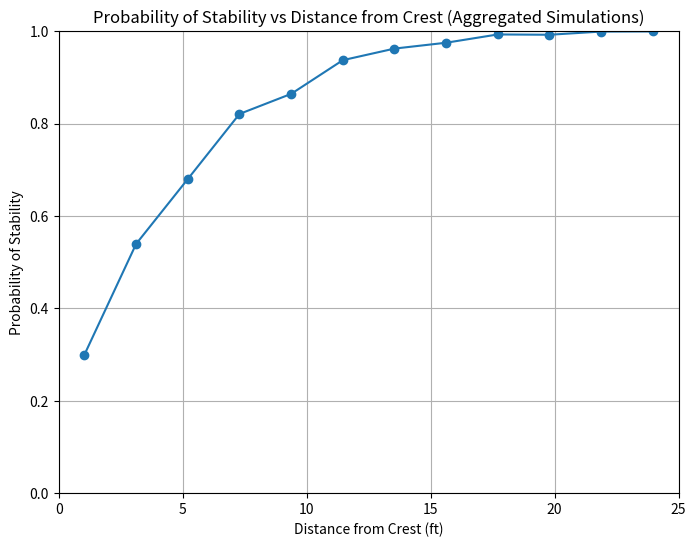

This chart was generated by the following Python code:
import numpy as np
import matplotlib.pyplot as plt
from scipy.stats import norm
import pandas as pd


def simulate_fracture(sim, N, dx, correlation_length, mean_spacing, std_spacing, 
                      mean_dip, std_dip, mean_ddr, std_ddr, 
                      bench_height, cell_width, mean_length, rock_density, 
                      mean_friction_angle, std_friction_angle, 
                      mean_cohesion, std_cohesion, dip_dir_VP):
    
    # Seed the random number generator for consistency (optional)
    np.random.seed(42 + sim)  # Different seed for each simulation

    # Generate correlated fields for spacing, dip, and dip direction
    field_spacing = generate_correlated_field(N, dx, correlation_length, mean_spacing, std_spacing)
    field_dip = generate_correlated_field(N, dx, correlation_length, mean_dip, std_dip)
    field_dip_dir = generate_correlated_field(N, dx, correlation_length, mean_ddr, std_ddr)

    # Ensure spacing is positive without altering the mean
    field_spacing[field_spacing <= 0] = 0.01  # Set negative spacings to a small positive value

    # Clip dips to realistic values (5 to 85 degrees to avoid extreme angles)
    field_dip = np.clip(field_dip, 5, 85)

    # Starting distance calculation
    uo = np.random.uniform(0, 1)  # Uniform random number U[0,1]
    SMU = mean_spacing
    FID = np.zeros((3, N))
    FID[0, 0] = uo * SMU  # Starting distance from bench toe

    # Mean dip DMU
    DMU = mean_dip

    # Convert angles to radians for trigonometric functions
    A_rad = np.radians(90)  # Dip of the bench face, vertical plane (VP)
    DMU_rad = np.radians(DMU)
    cos_A_minus_DMU = np.cos(A_rad - DMU_rad)
    if np.abs(cos_A_minus_DMU) < 1e-6:
        cos_A_minus_DMU = 1e-6  # Avoid division by zero

    sin_A = np.sin(A_rad)

    # Initialize arrays to store values for fractures
    probabilities = []
    x_crest = []
    FID_filtered = []
    prob_sliding = []  # Probability of sliding for each fracture
    prob_L_exceeds_required = []  # Probability that L > required length
    prob_stability = []  # Probability of stability for each fracture

    # Loop through fractures
    k = 0
    while True:
        if k == 0:
            FID[0, k] = uo * SMU  # Starting distance for the first fracture
        else:
            SPA_j = field_spacing[k - 1]  # Spacing between fractures
            FID[0, k] = FID[0, k - 1] + SPA_j / cos_A_minus_DMU

        if FID[0, k] >= bench_height or k >= N:
            break  # Stop if the fracture position exceeds the bench height or array limit

        # FID[1,k] - Dip of the fracture
        FID[1, k] = field_dip[k]

        # Calculate FID[2,k] - Required length for the fracture to reach the bench top
        dip_rad = np.radians(FID[1, k])
        sin_dip = np.sin(dip_rad)
        if np.abs(sin_dip) < 1e-6:
            sin_dip = 1e-6  # Avoid division by zero

        FID[2, k] = (bench_height - FID[0, k]) / sin_dip  # Required length to reach bench crest

        # Calculate x-coordinate at bench crest with probabilistic dip direction
        angle_diff = np.radians(abs(dip_dir_VP - field_dip_dir[k]))  # Difference from Dip direction of VP 
        x_crest_k = FID[2, k] * np.cos(dip_rad) * np.cos(angle_diff)  # Correct cosine calculation

        # Calculate probability of sufficient length
        P_L = np.exp(-FID[2, k] / mean_length)
        probabilities.append(P_L)
        x_crest.append(x_crest_k)
        FID_filtered.append([FID[0, k], FID[1, k], FID[2, k]])
        prob_L_exceeds_required.append(P_L)

        # Calculate probability of sliding using limit equilibrium method (LEM)
        phi_points = [mean_friction_angle - np.sqrt(3) * std_friction_angle, mean_friction_angle + np.sqrt(3) * std_friction_angle]
        c_points = [mean_cohesion - np.sqrt(3) * std_cohesion, mean_cohesion + np.sqrt(3) * std_cohesion]
        weights = [0.25, 0.25, 0.25, 0.25]  # Corresponding weights for FS values

        area = FID[2, k] * 1  # ft², assuming unit width

        height_of_block = bench_height - FID[0, k]
        base_of_block = x_crest_k 
        block_volume = 0.5 * base_of_block * height_of_block * 1 # Assumes unit width

        W = block_volume * rock_density  # Weight of the block in pounds

        FS_values = []
        for phi in phi_points:
            for c in c_points:
                FS = (c * area + W * np.cos(dip_rad) * np.tan(np.radians(phi))) / (W * np.sin(dip_rad))
                FS_values.append(FS)

        FS_mean = np.mean(FS_values)
        FS_std = np.std(FS_values)

        # Calculate probability of sliding (FS <= 1)
        if FS_std == 0:
            Pf = 1.0 if FS_mean <= 1 else 0.0
        else:
            Pf = norm.cdf((1 - FS_mean) / FS_std)
        prob_sliding.append(Pf)

        # Calculate probability of stability
        P_stability = 1 - (P_L * Pf)
        prob_stability.append(P_stability)

        k += 1  # Move to next fracture

    # Convert results to arrays and return
    probabilities = np.array(probabilities)
    x_crest = np.array(x_crest)
    prob_sliding = np.array(prob_sliding)
    prob_L_exceeds_required = np.array(prob_L_exceeds_required)
    prob_stability = np.array(prob_stability)
    FID_filtered = np.array(FID_filtered).T  # Transpose to match original shape

    # Return fracture data
    return {
        'x_crest': x_crest,
        'probabilities': probabilities,
        'prob_sliding': prob_sliding,
        'prob_L_exceeds_required': prob_L_exceeds_required,
        'prob_stability': prob_stability,
        'FID_filtered': FID_filtered,
    }


def process_simulations(Ns, N, dx, correlation_length, mean_spacing, std_spacing, 
                        mean_dip, std_dip, mean_ddr, std_ddr, 
                        bench_height, cell_width, mean_length, rock_density, 
                        mean_friction_angle, std_friction_angle, 
                        mean_cohesion, std_cohesion, dip_dir_VP):
    """
    Runs multiple simulations, aggregates the results, and returns a master dataframe.

    Args:
        Ns (int): Number of simulations.
        N (int): Number of points (realizations) in each simulation.
        dx (float): Spatial step size.
        correlation_length (float): Correlation length for the random field.
        mean_spacing (float): Mean fracture spacing.
        std_spacing (float): Standard deviation of fracture spacing.
        mean_dip (float): Mean dip of fractures.
        std_dip (float): Standard deviation of fracture dip.
        mean_ddr (float): Mean dip direction of fractures.
        std_ddr (float): Standard deviation of fracture dip direction.
        bench_height (float): Height of the bench face.
        cell_width (float): Width of each backbreak cell.
        mean_length (float): Mean fracture length.
        rock_density (float): Density of the rock (lb/ft³).
        mean_friction_angle (float): Mean friction angle (degrees).
        std_friction_angle (float): Standard deviation of friction angle (degrees).
        mean_cohesion (float): Mean cohesion (psf).
        std_cohesion (float): Standard deviation of cohesion (psf).

    Returns:
        pd.DataFrame: A master dataframe containing the aggregated results of all simulations.
    """
    
    # Initialize an empty dataframe to store the results of all simulations
    master_df = pd.DataFrame()

    # Loop through each simulation
    for sim in range(Ns):
        print(f"Running simulation {sim + 1}/{Ns}")

        # Call simulate_fracture for each simulation
        result = simulate_fracture(
            sim, N, dx, correlation_length, mean_spacing, std_spacing, 
            mean_dip, std_dip, mean_ddr, std_ddr, bench_height, 
            cell_width, mean_length, rock_density,  
            mean_friction_angle, std_friction_angle, mean_cohesion, std_cohesion, dip_dir_VP
        )
        
        # Extract fracture data from the result
        x_crest = result['x_crest']
        prob_stability = result['prob_stability']
        prob_L_exceeds_required = result['prob_L_exceeds_required']
        prob_sliding = result['prob_sliding']
        FID_filtered = result['FID_filtered']

        # Number of fractures in this simulation
        num_fractures = len(x_crest)
        
        # Create a DataFrame with the calculated values for the current simulation
        data = {
            'Distance from Crest': x_crest,  # Horizontal positions at bench crest for each fracture
            'Probability of Stability': prob_stability,
            'Simulation': sim + 1,  # Simulation number
            'Probability of Length Exceeds Required': prob_L_exceeds_required,
            'Probability of Sliding': prob_sliding
        }
        
        df_sim = pd.DataFrame(data)

        # Assign Cell Number based on Distance from Crest
        df_sim['Cell Number'] = (df_sim['Distance from Crest'] // cell_width).astype(int) + 1

        # Append the result of this simulation to the master dataframe
        master_df = pd.concat([master_df, df_sim], ignore_index=True)

    # Return the master dataframe containing results of all simulations
    return master_df


def fill_missing_cells(df_grouped, cell_number, cell_width):
    # Generate a complete sequence of Cell Numbers
    all_cells = pd.DataFrame({'Cell Number': range(1, cell_number + 1)})
    
    # Merge with the existing data to find missing Cell Numbers
    df_filled = pd.merge(all_cells, df_grouped, on='Cell Number', how='left')
    
    # For rows with missing values, fill with specified values
    df_filled['Probability of Stability'] = df_filled['Probability of Stability'].fillna(1.0)
    df_filled['Distance from Crest'] = df_filled['Cell Number'] * cell_width - 0.5 * cell_width
    
    return df_filled


# Function to generate a correlated random field using FFT
def generate_correlated_field(N, dx, lc, mean, std):
    dk = 1 / (N * dx)  # Frequency step size
    k = np.fft.fftfreq(N, d=dx) * 2 * np.pi  # Angular frequencies

    # Power Spectral Density (PSD) for exponential covariance function
    S_k = 2 * lc / (1 + (lc * k) ** 2)

    # Generate random phases
    random_phases = np.random.normal(0, 1, N) + 1j * np.random.normal(0, 1, N)

    # Fourier coefficients
    fourier_coefficients = np.sqrt(S_k) * random_phases

    # Inverse FFT to get the correlated field
    field = np.fft.ifft(fourier_coefficients).real

    # Standardize and scale to desired mean and std
    field = (field - np.mean(field)) / np.std(field)
    field = field * std + mean

    return field


# Define the function to calculate cell stability
def calculate_cell_stability(group, master_df):
    # N is the number of simulations where the Cell Number exists in the group (at least one failure path)
    N = group['Simulation'].nunique()  # Number of unique simulations with this Cell Number
    
    if N == 0:
        # If no simulations contain this Cell Number, set Probability of Stability to 1.0
        return pd.Series({'Probability of Stability': 1.0})
    
    # Total number of bench simulations (Ns or N_T)
    Nt = len(master_df['Simulation'].unique())
    
    # Calculate the summation of products for (1 - P_Lj) for each simulation Si
    stability_product_sum = 0
    for si_value in group['Simulation'].unique():
        group_si = group[group['Simulation'] == si_value]
        
        # Calculate the product (1 - P_Lj) for all failure paths (J_i) in this Si
        product_term = 1
        for index, row in group_si.iterrows():
            P_Lj = row['Probability of Length Exceeds Required']  # This is the probability of sufficient length (P_Lj)
            P_Sj = row['Probability of Sliding']  # This is the probability of sliding (P_Sj)
            product_term *= (1 - P_Lj) + P_Lj * (1 - P_Sj)  # Apply the product for each failure path
        
        # Add the product for this simulation to the total summation
        stability_product_sum += product_term
    
    # Apply the formula for Probability of Stability
    prob_stability = ((Nt - N) / Nt) + (1 / Nt) * stability_product_sum
    
    return pd.Series({'Probability of Stability': prob_stability})


def plot_probability_of_stability(df_grouped, width):
    """
    Plots Probability of Stability vs Distance from Crest.

    Args:
        df_grouped (pd.DataFrame): DataFrame containing the grouped simulation results.
        width (float): Width of the bench.
    """
    plt.figure(figsize=(8, 6))
    plt.plot(df_grouped['Distance from Crest'], df_grouped['Probability of Stability'], marker='o')
    plt.title('Probability of Stability vs Distance from Crest (Aggregated Simulations)')
    plt.xlabel('Distance from Crest (ft)')
    plt.xlim(0, width)
    plt.ylim(0, 1.0)
    plt.ylabel('Probability of Stability')
    plt.grid(True)
    plt.show()


def plot_fractures(FID_filtered, num_fractures, bench_height, width):
    """
    Plots the fractures within the bench height and width.

    Args:
        FID_filtered (np.array): Array of filtered fracture data (position, dip, length).
        num_fractures (int): Number of fractures to plot.
        bench_height (float): Height of the bench.
        width (float): Width of the bench.
    """
    plt.figure(figsize=(8, bench_height / width * 8))
    
    # Plot each fracture line
    for i in range(num_fractures):
        y_start = FID_filtered[0, i]  # Starting vertical position
        dip = FID_filtered[1, i]  # Fracture dip
        length = FID_filtered[2, i]  # Fracture length

        # Calculate x and y coordinates of the fracture line
        x_start = 0  # Starting at the bench face
        dip_rad = np.radians(dip)
        x_end = x_start + length * np.cos(dip_rad)
        y_end = y_start + length * np.sin(dip_rad)

        plt.plot([x_start, x_end], [y_start, y_end], 'r-')

    # Draw the bench face
    plt.plot([0, 0], [0, bench_height], 'k-', linewidth=2)

    plt.xlabel('Bench Width (ft)')
    plt.ylabel('Bench Height (ft)')
    plt.title('Simulated Fractures within Bench Width')
    plt.xlim(0, width)
    plt.ylim(0, bench_height)
    plt.grid(True)
    plt.show()


def plot_probability_of_exceeding_length(x_crest, prob_L_exceeds_required):
    """
    Plots Probability that Fracture Length exceeds the Required Length vs Horizontal Position.

    Args:
        x_crest (np.array): Horizontal positions along the bench crest.
        prob_L_exceeds_required (np.array): Probabilities that the fracture length exceeds the required length.
    """
    plt.figure(figsize=(8, 6))
    plt.plot(x_crest, prob_L_exceeds_required, 'bo-')
    plt.xlabel('Horizontal Position along Bench Crest (ft)')
    plt.ylabel('Probability P[L > Required Length]')
    plt.title('Probability of Fracture Length Exceeding Required Length')
    plt.grid(True)
    plt.show()


def plot_probability_of_sliding(x_crest, prob_sliding):
    """
    Plots Probability of Sliding vs Horizontal Position along Bench Crest.

    Args:
        x_crest (np.array): Horizontal positions along the bench crest.
        prob_sliding (np.array): Probabilities of sliding for each fracture.
    """
    plt.figure(figsize=(8, 6))
    plt.plot(x_crest, prob_sliding, 'ro-')
    plt.xlabel('Horizontal Position along Bench Crest (ft)')
    plt.ylabel('Probability of Sliding')
    plt.title('Probability of Sliding vs Position along Bench Crest')
    plt.grid(True)
    plt.show()


def main():
    # User input and main logic
    # Define simulation parameters
    Ns = 20 # Number of bench simulations to run
    N = 256 # Mumber of fracture realizations to attempt per simulation

    
    # Define the bench face orientation and dimensions  - vertical plane (VP)
    dip_VP = 90
    dip_dir_VP = 195
    height = 25 # ft
    width = height # ft 
    cell_number = 12
    cell_width = width / cell_number
    rock_density = 165 # pcf
 
    mean_dip, std_dip = 55, 8
    mean_ddr, std_ddr = 180, 5
    mean_spacing = 2.5 # ft
    std_spacing = 0.5
    mean_friction_angle = 35
    std_friction_angle = 2
    mean_cohesion = 0.00 # psf
    std_cohesion = 0.0
    mean_length = 7.93 # ft

    correlation_length = 10

     # Define dx (spatial step size)
    dx = height / N  # Spatial step size

    master_df = process_simulations(Ns, N, dx, correlation_length, mean_spacing, std_spacing, 
                                    mean_dip, std_dip, mean_ddr, std_ddr, 
                                    height, cell_width, mean_length, rock_density, 
                                    mean_friction_angle, std_friction_angle, 
                                    mean_cohesion, std_cohesion, dip_dir_VP)

    # Group by Cell Number and calculate stability
    df_grouped = master_df.groupby('Cell Number').apply(lambda group: calculate_cell_stability(group, master_df), include_groups=False).reset_index()
    df_grouped['Distance from Crest'] = (df_grouped['Cell Number'] * cell_width) - 0.5 * cell_width
    df_grouped = fill_missing_cells(df_grouped, cell_number, cell_width)
    df_grouped.to_csv('pyplane_out.csv', index=False)
    
    # Plot results
    plot_probability_of_stability(df_grouped, width)
    # Other plots can be added similarly...see function list
    
if __name__ == "__main__":
    main()


# Optional: Print probabilities and positions
# for i in range(num_fractures):
#     print(f"Fracture {i+1}: x_crest = {x_crest[i]:.2f} m, "
#           f"Required Length = {FID_filtered[2, i]:.2f} m, "
#           f"P[L > Required Length] = {prob_L_exceeds_required[i]:.4f}, "
#           f"Probability of Sliding = {prob_sliding[i]:.4f}, "
#           f"Probability of Stability = {prob_stability[i]:.4f}")
